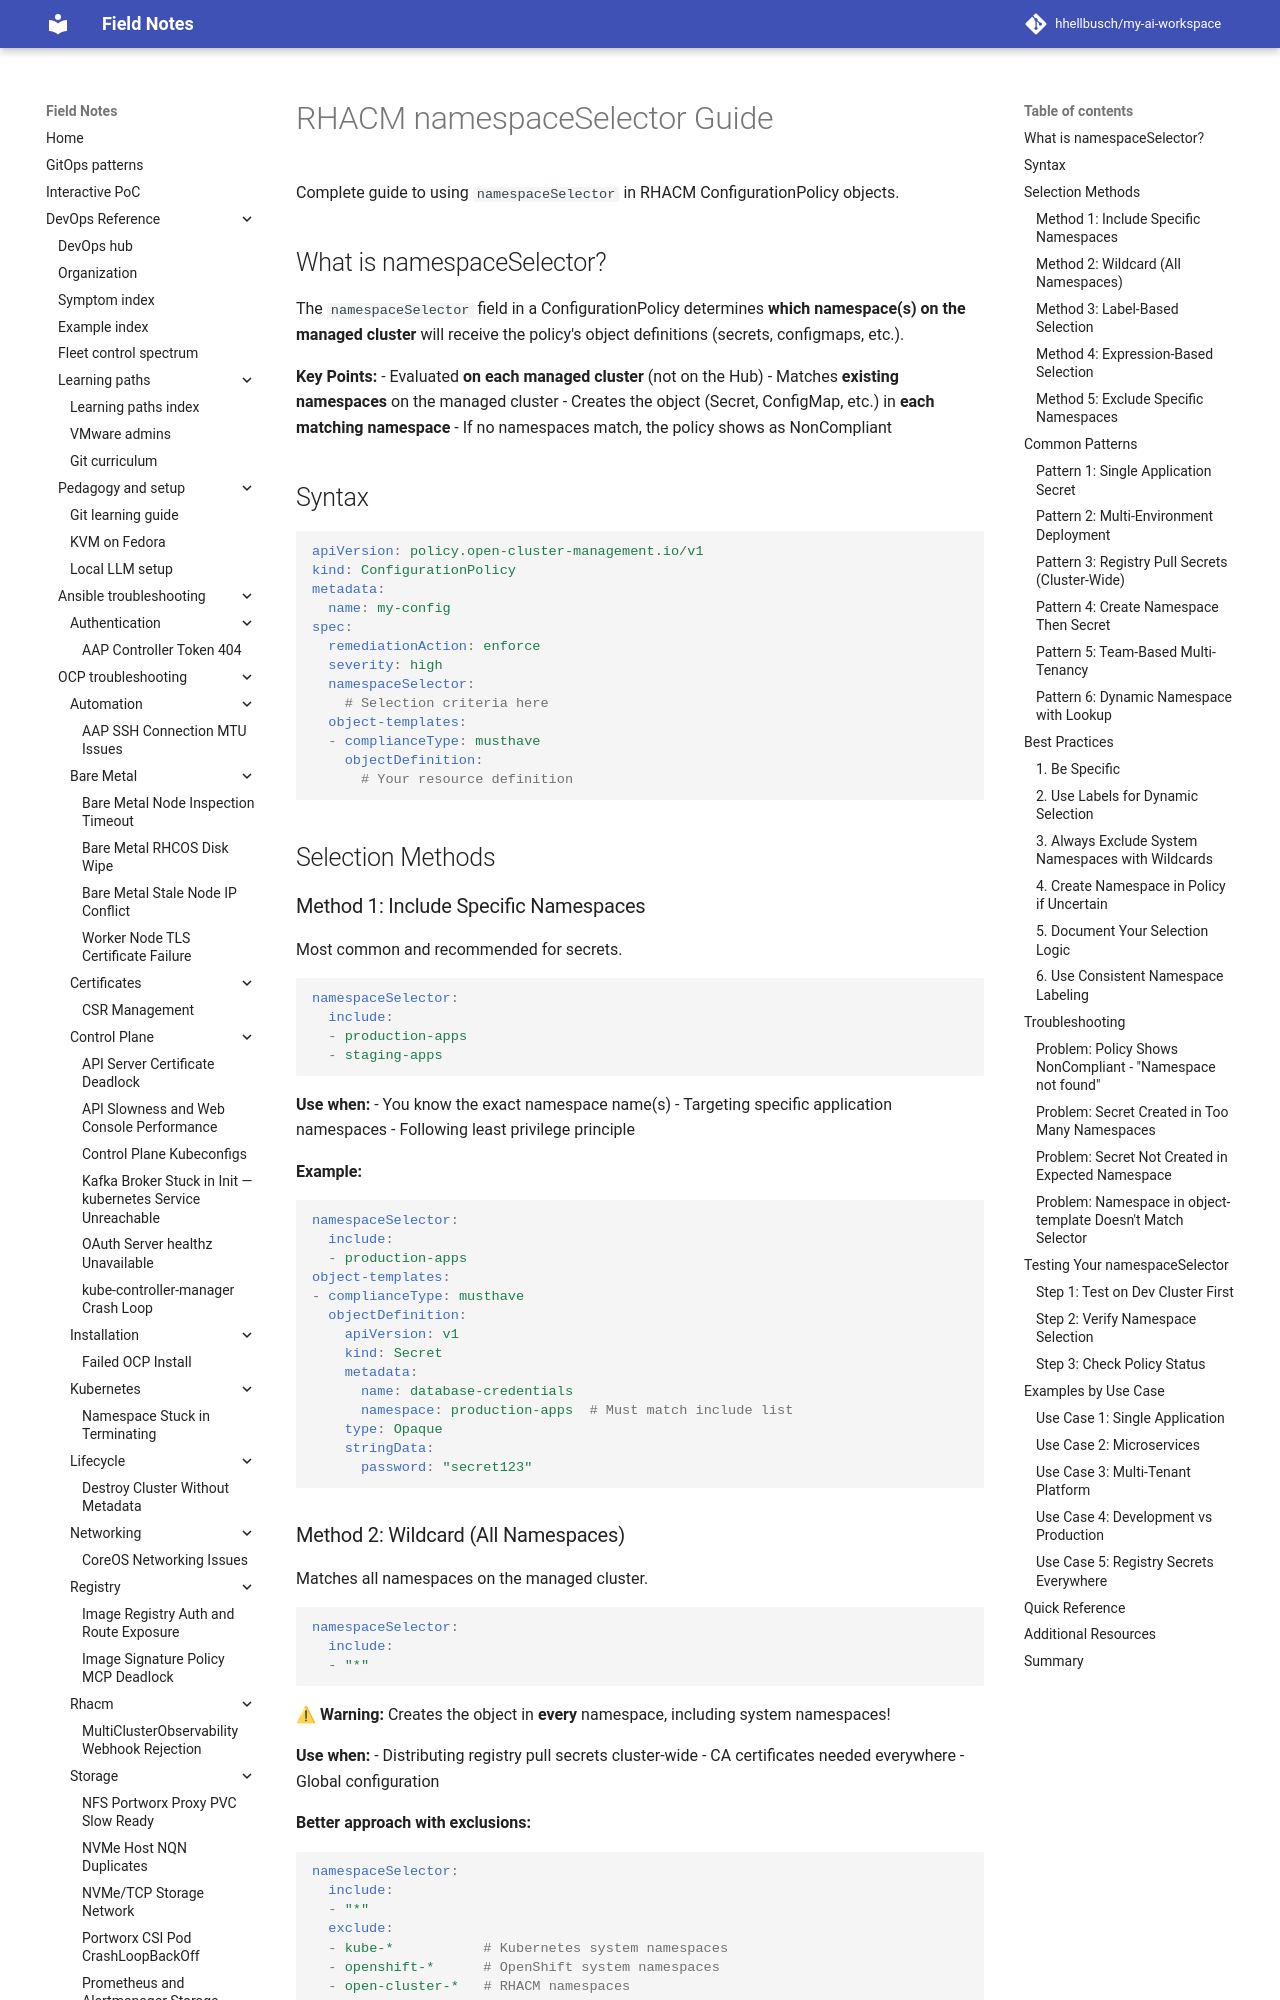

repository: hhellbusch/my-ai-workspace · page: devops/rhacm/examples/secret-management/NAMESPACE-SELECTOR-GUIDE/index.html · generator: mkdocs

# RHACM namespaceSelector Guide

Complete guide to using `namespaceSelector` in RHACM ConfigurationPolicy objects.

## What is namespaceSelector?

The `namespaceSelector` field in a ConfigurationPolicy determines **which namespace(s) on the managed cluster** will receive the policy's object definitions (secrets, configmaps, etc.).

**Key Points:**
- Evaluated **on each managed cluster** (not on the Hub)
- Matches **existing namespaces** on the managed cluster
- Creates the object (Secret, ConfigMap, etc.) in **each matching namespace**
- If no namespaces match, the policy shows as NonCompliant

## Syntax

```yaml
apiVersion: policy.open-cluster-management.io/v1
kind: ConfigurationPolicy
metadata:
  name: my-config
spec:
  remediationAction: enforce
  severity: high
  namespaceSelector:
    # Selection criteria here
  object-templates:
  - complianceType: musthave
    objectDefinition:
      # Your resource definition
```

## Selection Methods

### Method 1: Include Specific Namespaces

Most common and recommended for secrets.

```yaml
namespaceSelector:
  include:
  - production-apps
  - staging-apps
```

**Use when:**
- You know the exact namespace name(s)
- Targeting specific application namespaces
- Following least privilege principle

**Example:**
```yaml
namespaceSelector:
  include:
  - production-apps
object-templates:
- complianceType: musthave
  objectDefinition:
    apiVersion: v1
    kind: Secret
    metadata:
      name: database-credentials
      namespace: production-apps  # Must match include list
    type: Opaque
    stringData:
      password: "secret123"
```
